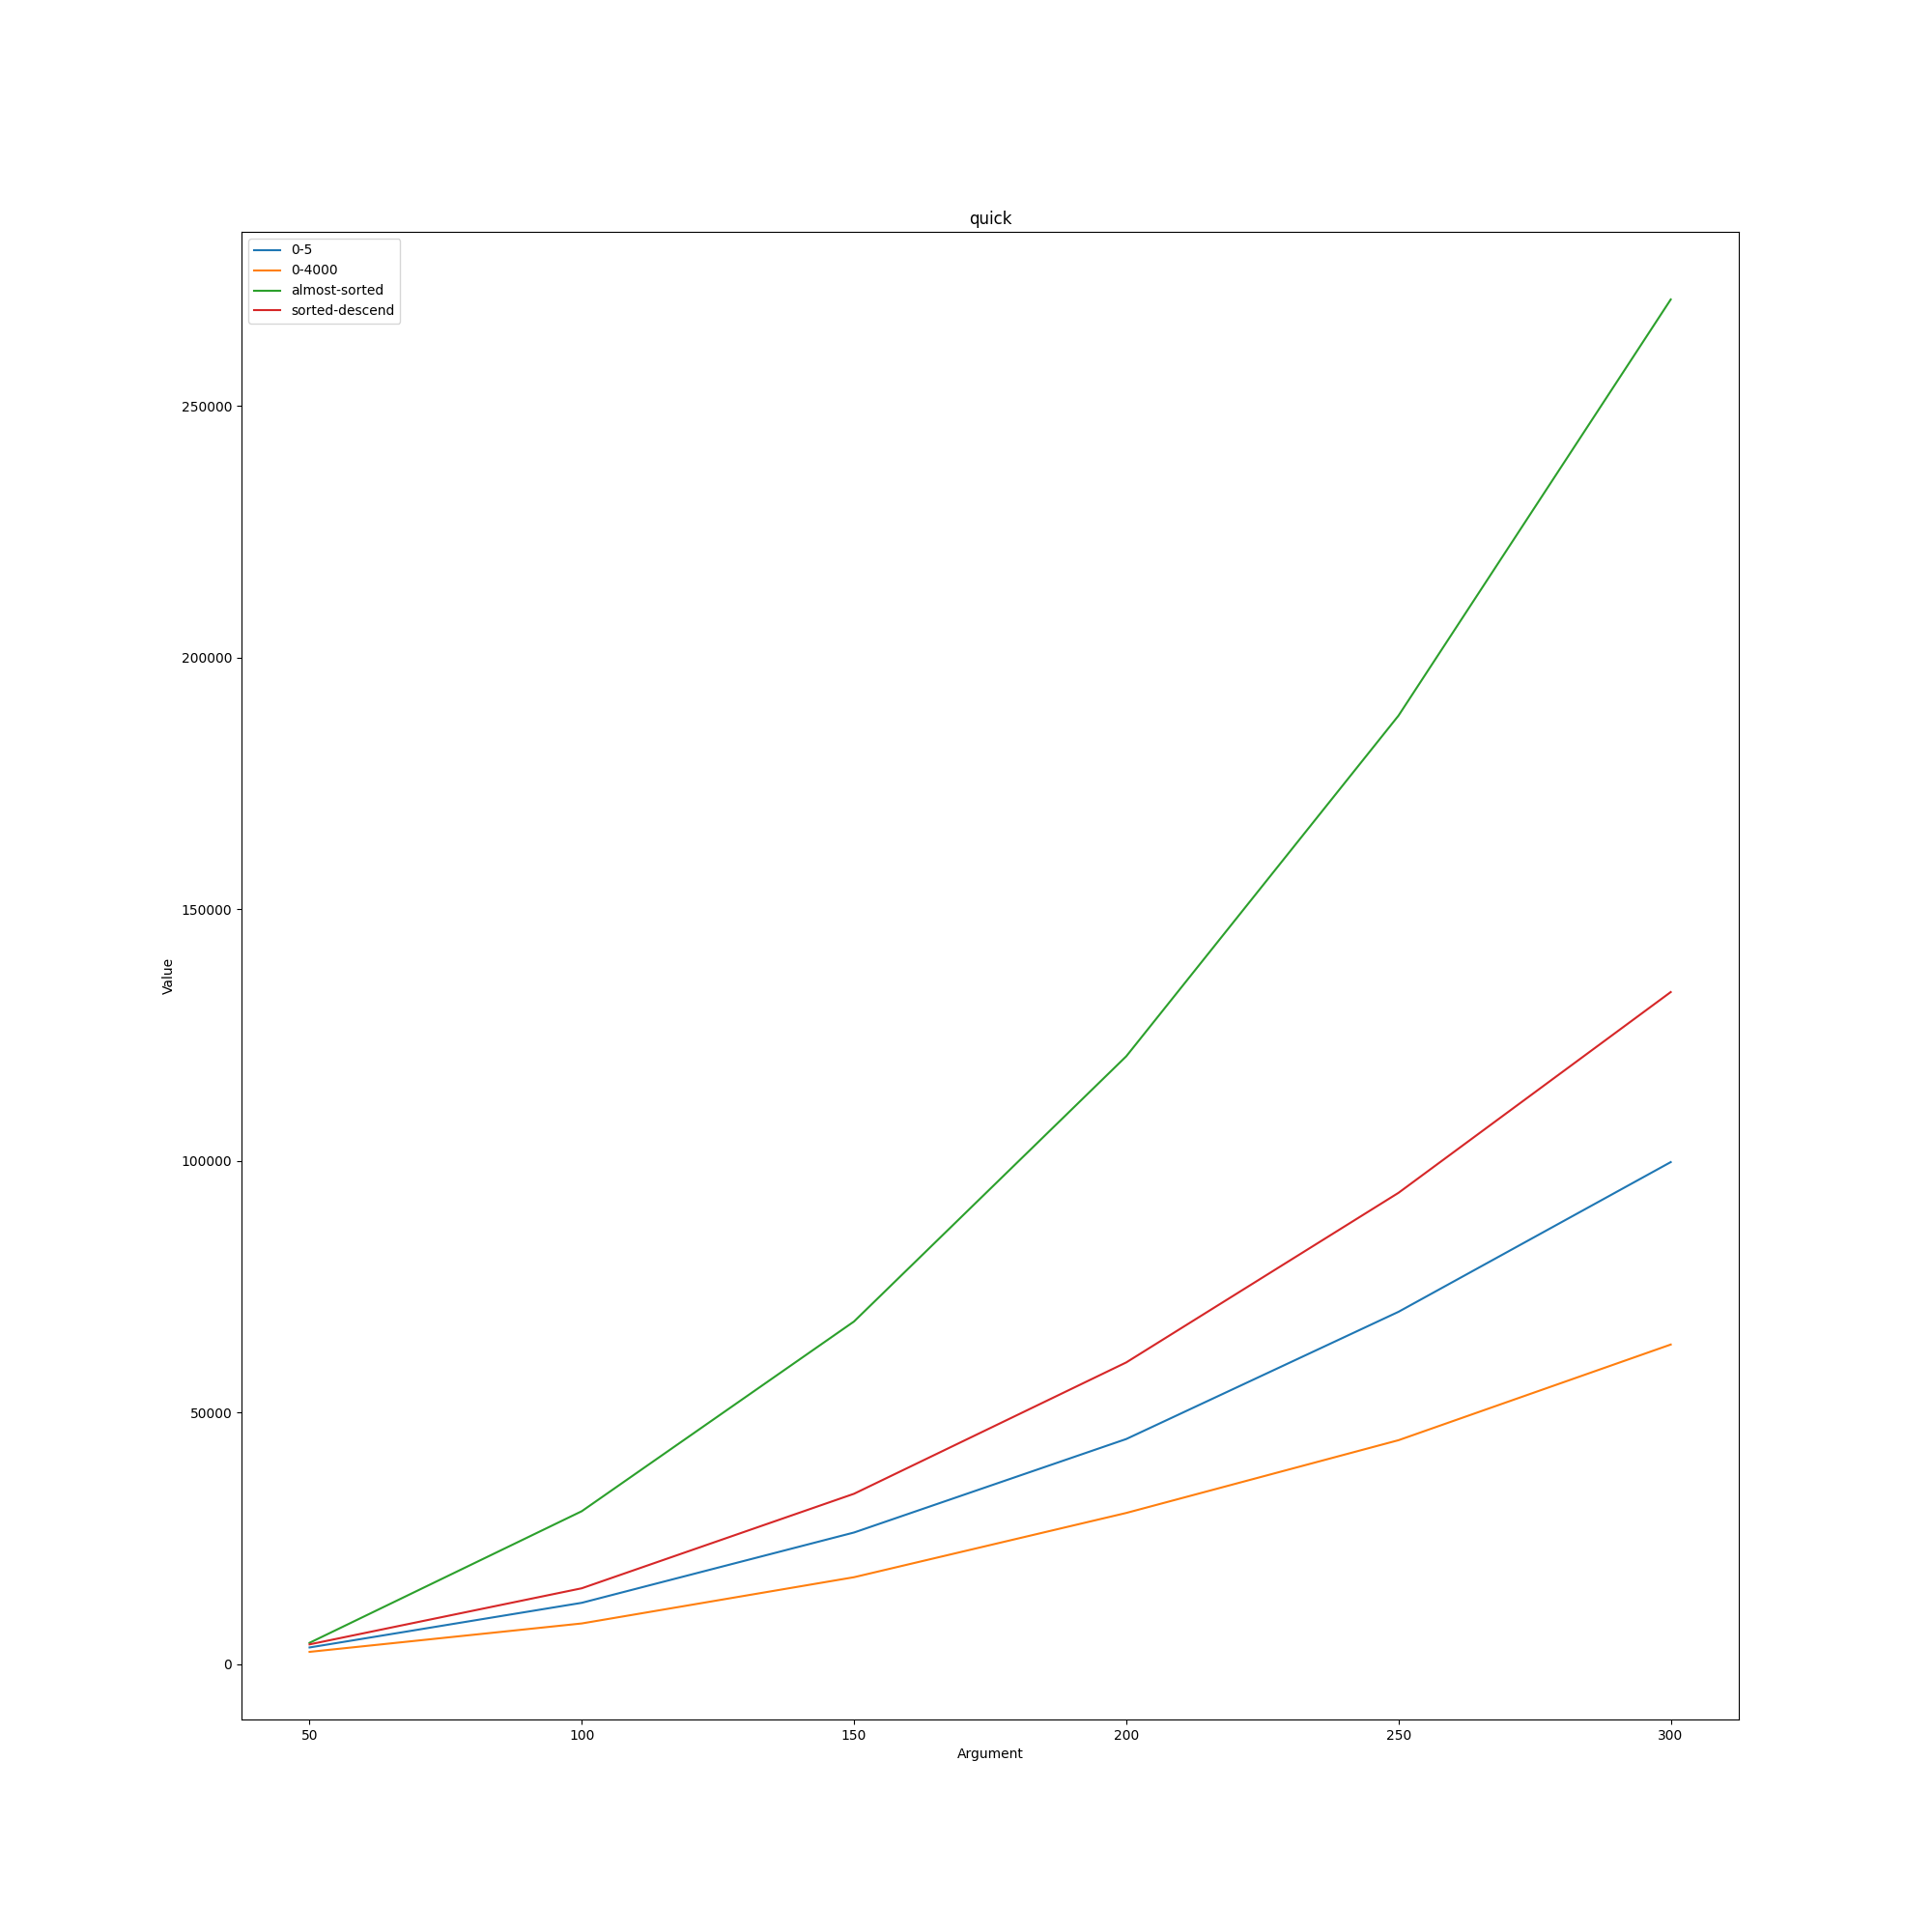

Source data for this figure (header and first rows):
quick; ; ; ; 
; 0-5; 0-4000; almost-sorted; sorted-descend
50; 3312; 2439; 4236; 3926
100; 12188; 8086; 30394; 15076
150; 26158; 17274; 68094; 33857
200; 44736; 30044; 120794; 59959
250; 70016; 44500; 188494; 93662
300; 99766; 63510; 271194; 133558
